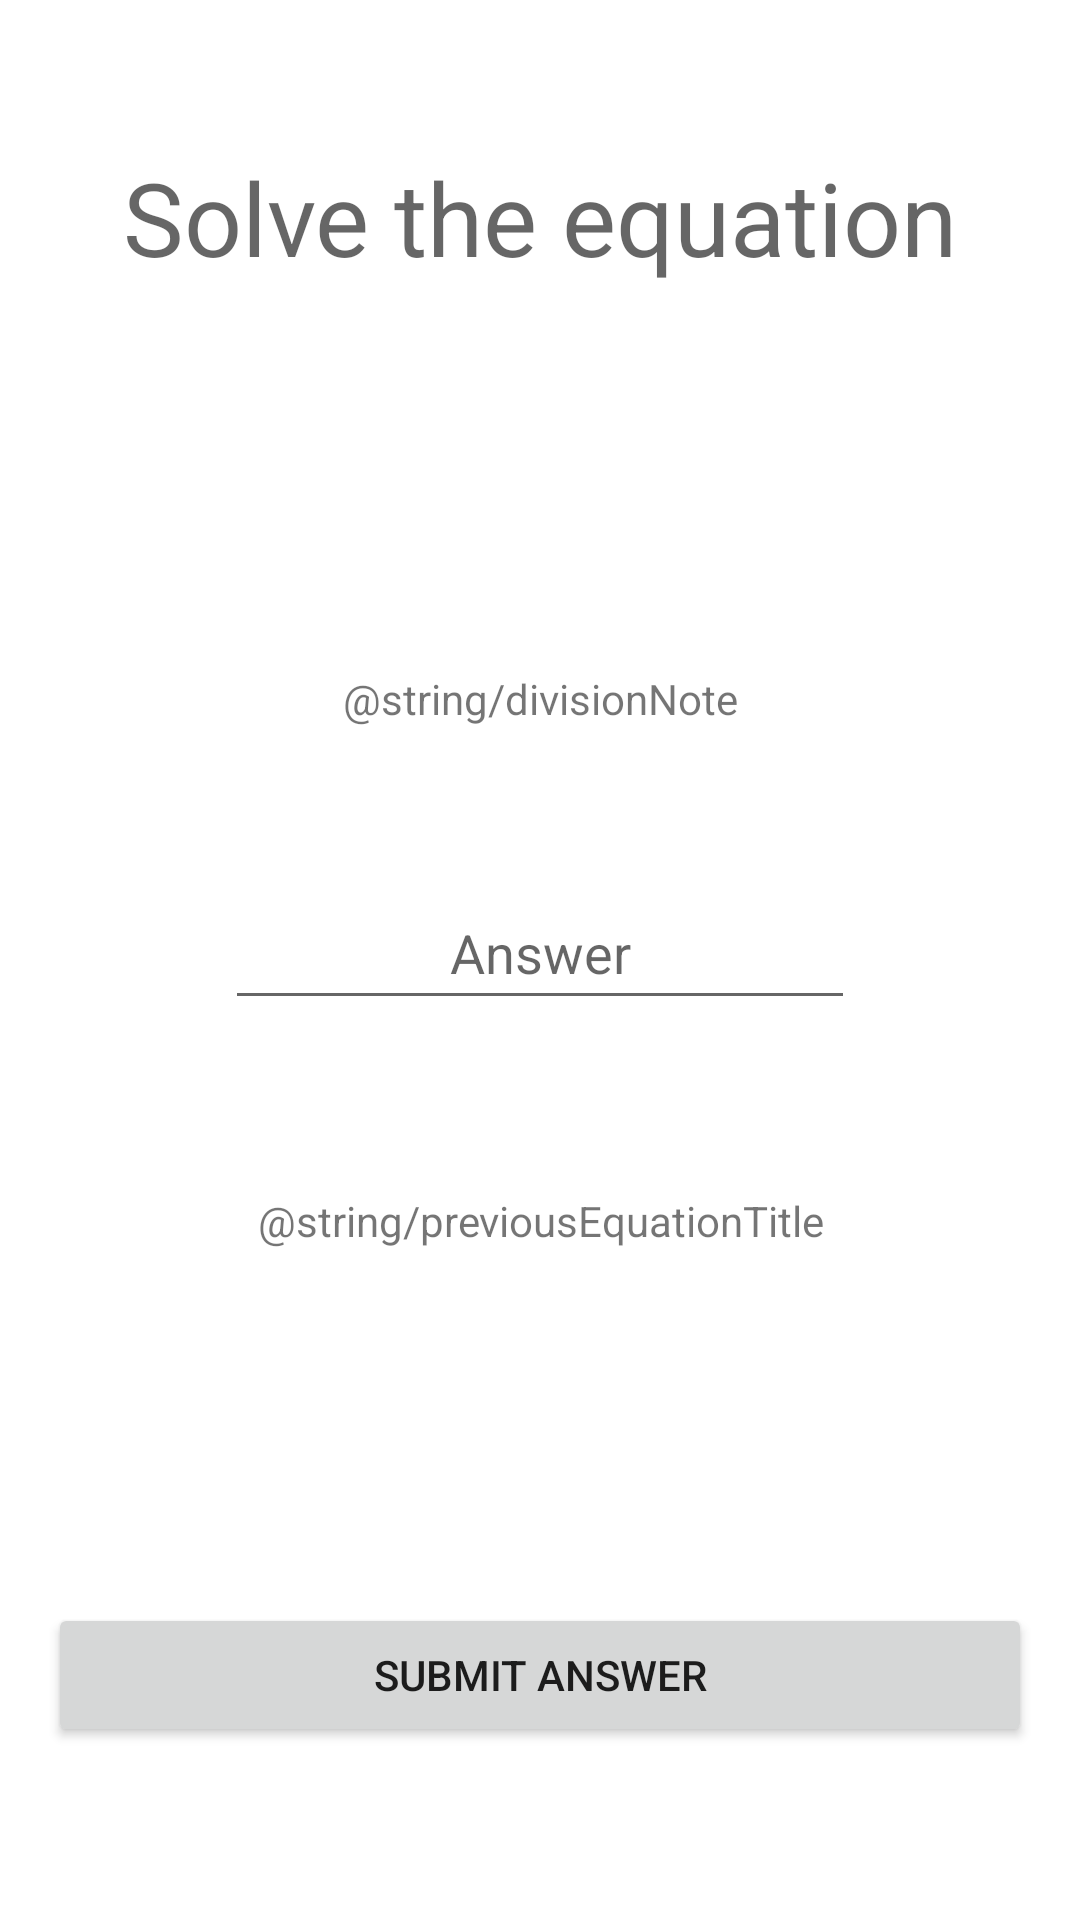

Write the Android layout XML for this screen, with the resource values it uses.
<!-- AndroidManifest.xml: application theme Theme.MathGameApp -->
<!-- res/layout/fragment_game.xml -->
<?xml version="1.0" encoding="utf-8"?>
<androidx.constraintlayout.widget.ConstraintLayout xmlns:android="http://schemas.android.com/apk/res/android"
    xmlns:app="http://schemas.android.com/apk/res-auto"
    xmlns:tools="http://schemas.android.com/tools"
    android:layout_width="match_parent"
    android:layout_height="match_parent"
    tools:context=".GameFragment">

    <TextView
        android:id="@+id/txtGameInstructions"
        android:layout_width="0dp"
        android:layout_height="wrap_content"
        android:layout_marginTop="8dp"
        android:layout_marginBottom="8dp"
        android:text="@string/instructionText"
        android:textAlignment="center"
        android:textAppearance="@style/TextAppearance.AppCompat.Display1"
        app:layout_constraintBottom_toTopOf="@+id/txtEquationOutput"
        app:layout_constraintEnd_toEndOf="parent"
        app:layout_constraintStart_toStartOf="parent"
        app:layout_constraintTop_toTopOf="parent" />

    <TextView
        android:id="@+id/txtEquationOutput"
        android:layout_width="0dp"
        android:layout_height="wrap_content"
        android:textAlignment="center"
        android:textAppearance="@style/TextAppearance.AppCompat.Large"
        app:layout_constraintBottom_toTopOf="@+id/txtDivisionNote"
        app:layout_constraintEnd_toEndOf="parent"
        app:layout_constraintStart_toStartOf="parent"
        app:layout_constraintTop_toBottomOf="@+id/txtGameInstructions"
        tools:text="Show the equation here" />

    <Button
        android:id="@+id/btnSubmitAnswer"
        android:layout_width="0dp"
        android:layout_height="wrap_content"
        android:layout_marginStart="16dp"
        android:layout_marginEnd="16dp"
        android:layout_marginBottom="16dp"
        android:text="@string/submitButton"
        app:layout_constraintBottom_toBottomOf="parent"
        app:layout_constraintEnd_toEndOf="parent"
        app:layout_constraintHorizontal_bias="1.0"
        app:layout_constraintStart_toStartOf="parent"
        app:layout_constraintTop_toBottomOf="@+id/txtPreviousEquation"
        app:layout_constraintVertical_bias="1.0" />

    <EditText
        android:id="@+id/txtAnswer"
        android:layout_width="wrap_content"
        android:layout_height="wrap_content"
        android:layout_marginTop="8dp"
        android:ems="10"
        android:hint="@string/answerHint"
        android:importantForAutofill="no"
        android:inputType="number"
        android:minHeight="48dp"
        android:textAlignment="center"
        app:layout_constraintBottom_toTopOf="@+id/txtPreviousEquationTitle"
        app:layout_constraintEnd_toEndOf="parent"
        app:layout_constraintStart_toStartOf="parent"
        app:layout_constraintTop_toBottomOf="@+id/txtDivisionNote"
        tools:ignore="TextContrastCheck" />

    <TextView
        android:id="@+id/txtPreviousEquation"
        android:layout_width="0dp"
        android:layout_height="wrap_content"
        android:layout_marginBottom="8dp"
        android:textAlignment="center"
        app:layout_constraintBottom_toTopOf="@+id/btnSubmitAnswer"
        app:layout_constraintEnd_toEndOf="parent"
        app:layout_constraintStart_toStartOf="parent"
        app:layout_constraintTop_toBottomOf="@+id/txtPreviousEquationTitle"
        tools:text="Show the previous equation here" />

    <TextView
        android:id="@+id/txtPreviousEquationTitle"
        android:layout_width="0dp"
        android:layout_height="wrap_content"
        android:layout_marginTop="16dp"
        android:layout_marginBottom="8dp"
        android:text="@string/previousEquationTitle"
        android:textAlignment="center"
        app:layout_constraintBottom_toTopOf="@+id/txtPreviousEquation"
        app:layout_constraintEnd_toEndOf="parent"
        app:layout_constraintStart_toStartOf="parent"
        app:layout_constraintTop_toBottomOf="@+id/txtAnswer" />

    <TextView
        android:id="@+id/txtDivisionNote"
        android:layout_width="0dp"
        android:layout_height="wrap_content"
        android:layout_marginTop="8dp"
        android:text="@string/divisionNote"
        android:textAlignment="center"
        app:layout_constraintBottom_toTopOf="@+id/txtAnswer"
        app:layout_constraintEnd_toEndOf="parent"
        app:layout_constraintStart_toStartOf="parent"
        app:layout_constraintTop_toBottomOf="@+id/txtEquationOutput" />

</androidx.constraintlayout.widget.ConstraintLayout>
<!-- resources referenced by this layout -->
<resources>
  <string name="answerHint">Answer</string>
  <string name="instructionText">Solve the equation</string>
  <string name="submitButton">Submit Answer</string>
  <style name="Theme.MathGameApp" parent="Theme.MaterialComponents.DayNight.DarkActionBar">
          
          <item name="colorPrimary">@color/purple_500</item>
          <item name="colorPrimaryVariant">@color/purple_700</item>
          <item name="colorOnPrimary">@color/white</item>
          
          <item name="colorSecondary">@color/teal_200</item>
          <item name="colorSecondaryVariant">@color/teal_700</item>
          <item name="colorOnSecondary">@color/black</item>
          
          <item name="android:statusBarColor" tools:targetApi="l">?attr/colorPrimaryVariant</item>
          
      </style>
  <color name="purple_500">#FF6200EE</color>
  <color name="purple_700">#FF3700B3</color>
  <color name="white">#FFFFFFFF</color>
  <color name="teal_200">#FF03DAC5</color>
  <color name="teal_700">#FF018786</color>
  <color name="black">#FF000000</color>
</resources>
